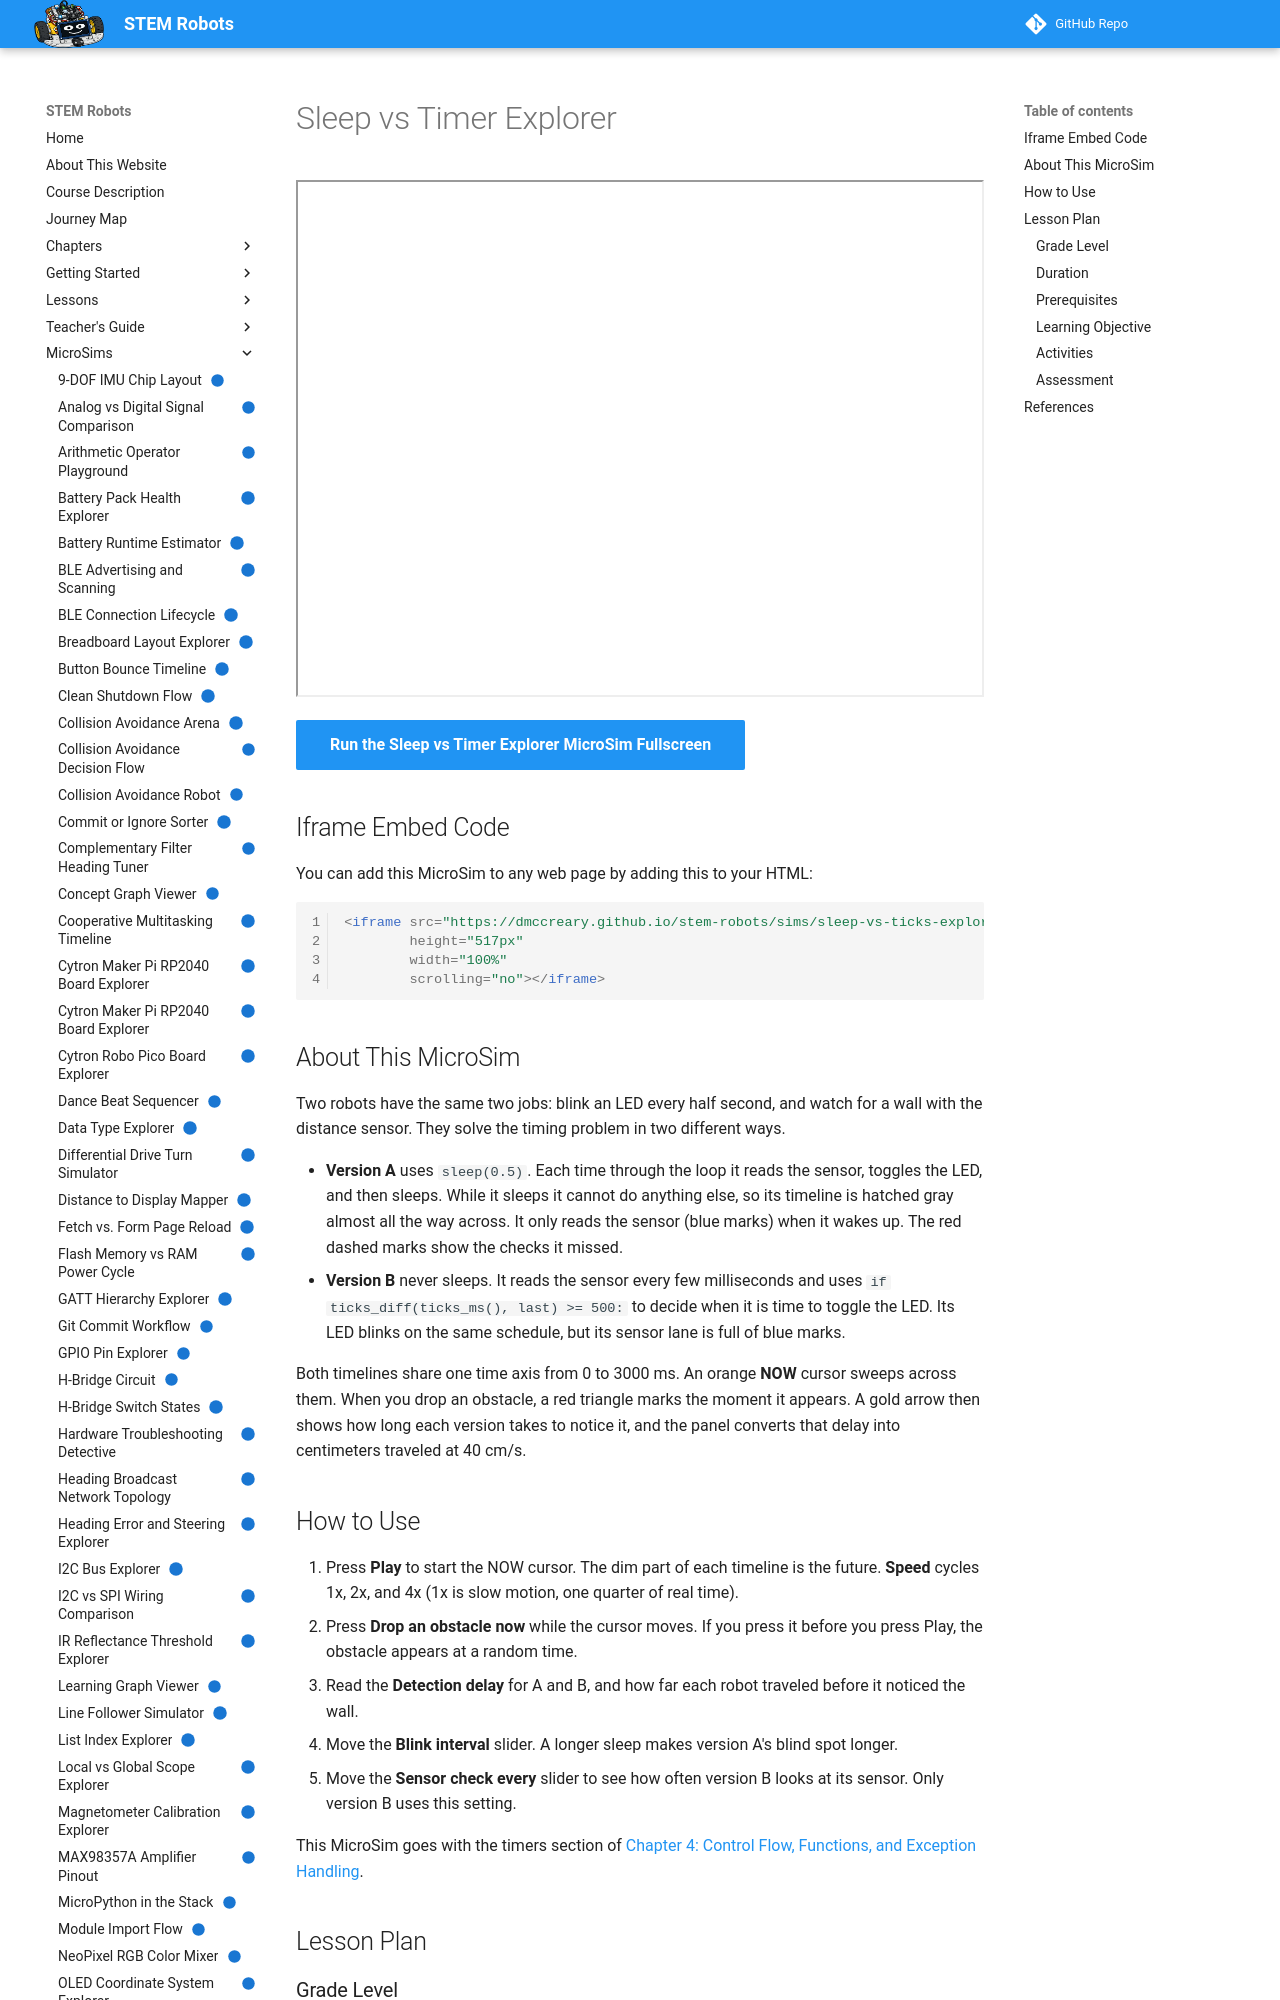

repository: dmccreary/stem-robots · page: sims/sleep-vs-ticks-explorer/index.html · generator: mkdocs

---
title: "Sleep vs Timer Explorer"
description: "Compare a robot that blinks its LED with sleep() against one that uses a ticks_ms() timer, drop an obstacle, and measure how long each one takes to notice it."
image: /sims/sleep-vs-ticks-explorer/sleep-vs-ticks-explorer.png
og:image: /sims/sleep-vs-ticks-explorer/sleep-vs-ticks-explorer.png
twitter:image: /sims/sleep-vs-ticks-explorer/sleep-vs-ticks-explorer.png
social:
   cards: false
quality_score: 100
status: implemented
---

# Sleep vs Timer Explorer

<iframe src="main.html" height="517px" width="100%" scrolling="no"></iframe>

[Run the Sleep vs Timer Explorer MicroSim Fullscreen](./main.html){ .md-button .md-button--primary }

## Iframe Embed Code

You can add this MicroSim to any web page by adding this to your HTML:

```html
<iframe src="https://dmccreary.github.io/stem-robots/sims/sleep-vs-ticks-explorer/main.html"
        height="517px"
        width="100%"
        scrolling="no"></iframe>
```

## About This MicroSim

Two robots have the same two jobs: blink an LED every half second, and watch
for a wall with the distance sensor. They solve the timing problem in two
different ways.

- **Version A** uses `sleep(0.5)`. Each time through the loop it reads the
  sensor, toggles the LED, and then sleeps. While it sleeps it cannot do
  anything else, so its timeline is hatched gray almost all the way across.
  It only reads the sensor (blue marks) when it wakes up. The red dashed marks
  show the checks it missed.
- **Version B** never sleeps. It reads the sensor every few milliseconds and
  uses `if ticks_diff(ticks_ms(), last) >= 500:` to decide when it is time to
  toggle the LED. Its LED blinks on the same schedule, but its sensor lane is
  full of blue marks.

Both timelines share one time axis from 0 to 3000 ms. An orange **NOW** cursor
sweeps across them. When you drop an obstacle, a red triangle marks the moment
it appears. A gold arrow then shows how long each version takes to notice it,
and the panel converts that delay into centimeters traveled at 40 cm/s.

## How to Use

1. Press **Play** to start the NOW cursor. The dim part of each timeline is the
   future. **Speed** cycles 1x, 2x, and 4x (1x is slow motion, one quarter of
   real time).
2. Press **Drop an obstacle now** while the cursor moves. If you press it
   before you press Play, the obstacle appears at a random time.
3. Read the **Detection delay** for A and B, and how far each robot traveled
   before it noticed the wall.
4. Move the **Blink interval** slider. A longer sleep makes version A's blind
   spot longer.
5. Move the **Sensor check every** slider to see how often version B looks at
   its sensor. Only version B uses this setting.

This MicroSim goes with the timers section of
[Chapter 4: Control Flow, Functions, and Exception Handling](../../chapters/04-control-flow-functions/index.md).

## Lesson Plan

### Grade Level

Grades 8–12 (introductory programming with a physical robot)

### Duration

15–20 minutes
